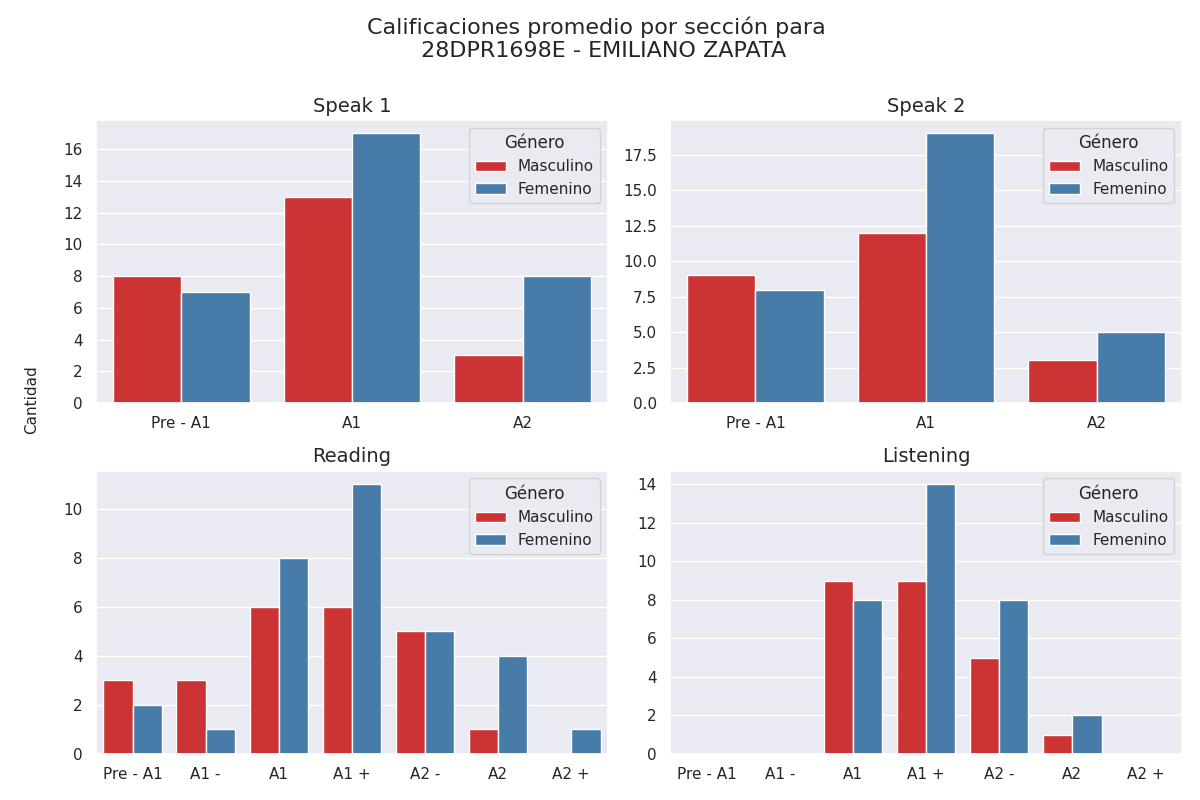

The table this chart was drawn from, first rows:
Sección, Calificación, Cantidad de alumnos con esa calificación, Género
speak 1, Pre - A1, 8, Masculino
speak 1, A1, 13, Masculino
speak 1, A2, 3, Masculino
speak 2, Pre - A1, 9, Masculino
speak 2, A1, 12, Masculino
speak 2, A2, 3, Masculino
reading, Pre - A1, 3, Masculino
reading, A1 -, 3, Masculino
reading, A1, 6, Masculino
reading, A1 +, 6, Masculino
reading, A2 -, 5, Masculino
reading, A2, 1, Masculino
reading, A2 +, 0, Masculino
listening, Pre - A1, 0, Masculino
listening, A1 -, 0, Masculino
listening, A1, 9, Masculino
listening, A1 +, 9, Masculino
listening, A2 -, 5, Masculino
listening, A2, 1, Masculino
listening, A2 +, 0, Masculino
speak 1, Pre - A1, 7, Femenino
speak 1, A1, 17, Femenino
speak 1, A2, 8, Femenino
speak 2, Pre - A1, 8, Femenino
speak 2, A1, 19, Femenino
speak 2, A2, 5, Femenino
reading, Pre - A1, 2, Femenino
reading, A1 -, 1, Femenino
reading, A1, 8, Femenino
reading, A1 +, 11, Femenino
reading, A2 -, 5, Femenino
reading, A2, 4, Femenino
reading, A2 +, 1, Femenino
listening, Pre - A1, 0, Femenino
listening, A1 -, 0, Femenino
listening, A1, 8, Femenino
listening, A1 +, 14, Femenino
listening, A2 -, 8, Femenino
listening, A2, 2, Femenino
listening, A2 +, 0, Femenino
